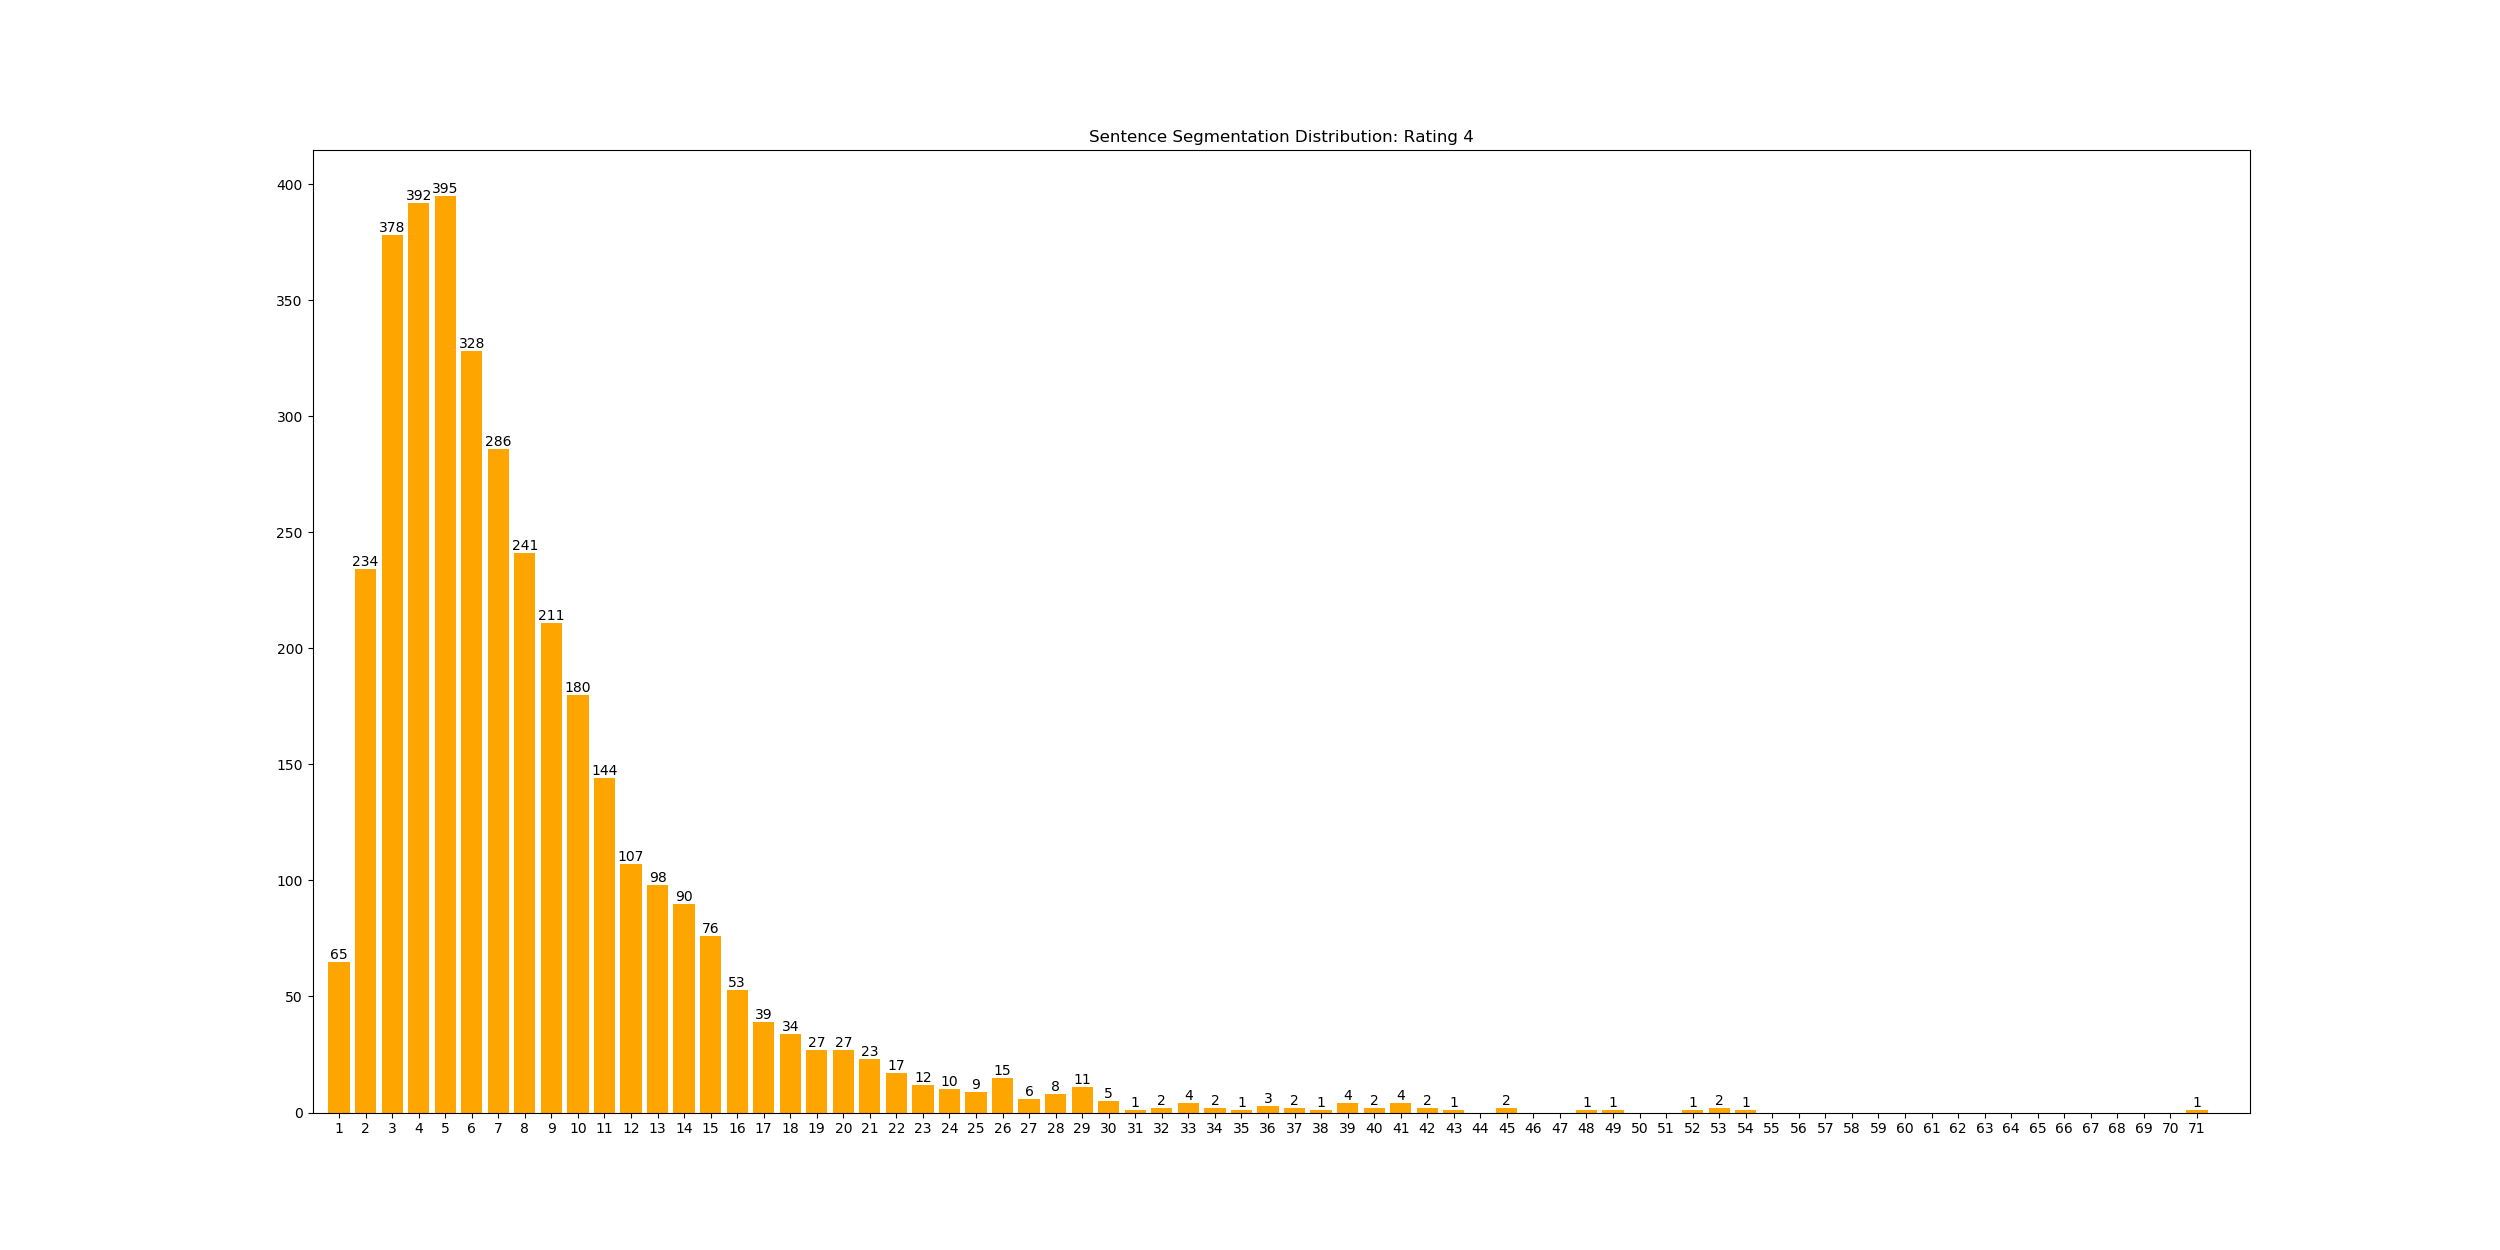

The data file committed next to this chart (first rows):
rank, num_of_sentences, count
0, 5, 395
1, 4, 392
2, 3, 378
3, 6, 328
4, 7, 286
5, 8, 241
6, 2, 234
7, 9, 211
8, 10, 180
9, 11, 144
10, 12, 107
11, 13, 98
12, 14, 90
13, 15, 76
14, 1, 65
15, 16, 53
16, 17, 39
17, 18, 34
18, 19, 27
19, 20, 27
20, 21, 23
21, 22, 17
22, 26, 15
23, 23, 12
24, 29, 11
25, 24, 10
26, 25, 9
27, 28, 8
28, 27, 6
29, 30, 5
30, 41, 4
31, 39, 4
32, 33, 4
33, 36, 3
34, 32, 2
35, 53, 2
36, 34, 2
37, 37, 2
38, 45, 2
39, 42, 2
40, 40, 2
41, 52, 1
42, 43, 1
43, 31, 1
44, 35, 1
45, 48, 1
46, 54, 1
47, 71, 1
48, 49, 1
49, 38, 1
